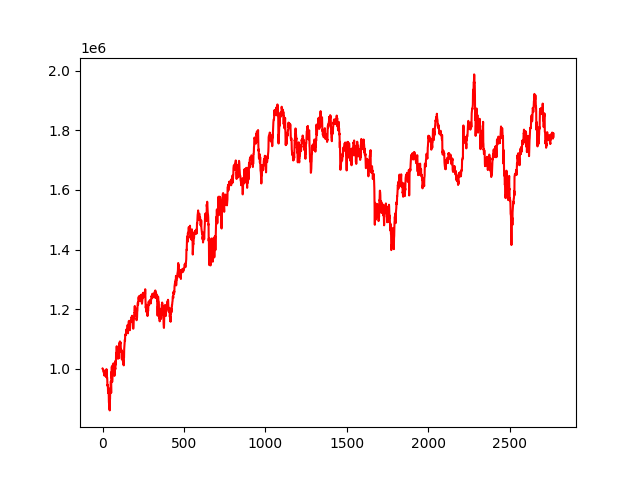

The table this chart was drawn from, first rows:
, 0
0, 1000000
1, 999677
2, 999965
3, 996742
4, 995032
5, 992566
6, 990131
7, 991049
8, 985516
9, 985287
10, 987096
11, 976654
12, 984490
13, 981751
14, 980010
15, 983321
16, 985630
17, 994391
18, 981822
19, 976429
20, 973672
21, 979790
22, 973809
23, 984170
24, 998222
25, 995557
26, 969139
27, 971444
28, 971578
29, 962778
30, 942577
31, 945719
32, 943434
33, 935750
34, 917632
35, 936571
36, 930314
37, 923386
38, 914401
39, 887384
40, 882021
41, 890782
42, 865385
43, 868866
44, 859588
45, 901701
46, 897110
47, 923207
48, 925609
49, 922627
50, 946169
51, 957734
52, 939182
53, 918569
54, 988498
55, 969279
56, 984986
57, 1006670
58, 987422
59, 954924
... 2,710 more rows
